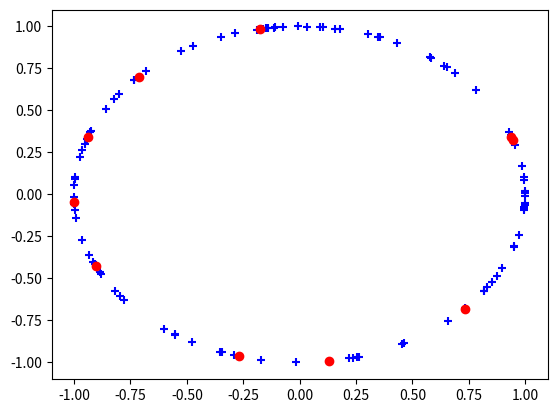

This chart was generated by the following Python code:
import matplotlib.pyplot as plt
import numpy as np
import math
import random

def drawGraphBalanced(numNodes):
    xs = []
    ys = []
    fx = []
    fy = []
    randpoints = []
    for _ in range(numNodes):
        num = random.randrange(0.0, 2.0)
        while num in randpoints:
            num = random.uniform(0.0, 2.0)
        randpoints.append(num)
        x = math.cos(num * math.pi)
        y = math.sin(num * math.pi)
        xs.append(x)
        ys.append(y)
    balancedSeed = 0.0
    for _ in range(10):
        x = math.cos(balancedSeed * math.pi)
        y = math.sin(balancedSeed * math.pi)
        fx.append(x)
        fy.append(y)
        balancedSeed += 0.25

    #plt.axes([-1.25,-1.25,1.25,1.25])
    plt.scatter(xs, ys, c="b", marker="+")
    plt.scatter(fx, fy, c="r", marker="o")
    plt.show()

def drawGraphUnbalanced(numNodes):
    xs = []
    ys = []
    fx = []
    fy = []
    randpoints = []
    numList = []
    for _ in range(numNodes):
        num = random.uniform(0.0, 2.0)
        while num in randpoints:
            num = random.uniform(0.0, 2.0)
        randpoints.append(num)
        x = math.cos(num * math.pi)
        y = math.sin(num * math.pi)
        xs.append(x)
        ys.append(y)
    balancedSeed = 0.0
    for _ in range(10):
        num = random.uniform(0.0, 0.25)
        while num in numList:
            num = random.uniform(0.0, 0.25)
        numList.append(num)
        num += balancedSeed
        x = math.cos(num * math.pi)
        y = math.sin(num * math.pi)
        fx.append(x)
        fy.append(y)
        balancedSeed += random.uniform(0.0, 1.0)

    #plt.axes([-1.25,-1.25,1.25,1.25])
    plt.scatter(xs, ys, c="b", marker="+")
    plt.scatter(fx, fy, c="r", marker="o")
    plt.show()

#drawGraphBalanced(100)
drawGraphUnbalanced(100)